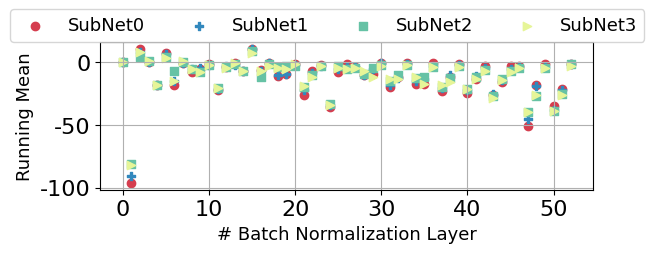

Reproduce this figure in Python. (Note: this script raises an exception after producing the figure.)
#!/usr/bin/python

import numpy as np
import matplotlib
matplotlib.use('Agg')
import matplotlib.pyplot as plt
import os
labelsize_b = 13
linewidth = 2
plt.rcParams['xtick.labelsize'] = 16
plt.rcParams['ytick.labelsize'] = 16
plt.rcParams["font.family"] = "Times New Roman"
colors = ['#d53e4f',
'#f46d43',
'#fdae61',
'#fee08b',
'#3288bd',
'#abdda4',
'#66c2a5',
'#e6f598',
]
markers = ['v','^','<','>','o','P','s','D']


# def line_plot(XX,YY,label,color,path,xlabel,ylabel,lbsize=labelsize_b,lfsize=labelsize_b,legloc='best',
# 				xticks=None,yticks=None,ncol=None, yerr=None,
# 				use_arrow=False,arrow_coord=(0.4,30)):
# 	fig, ax = plt.subplots()
# 	ax.grid(zorder=0)
# 	# if use_arrow:
# 	# 	plt.hlines(94.1,0,90,colors='k',linestyles='--',label='Best')
# 	for i in range(len(YY)):
# 		yy = YY[i]
# 		if XX is None:
# 			xx = range(len(yy))
# 		else:
# 			xx = XX[i]
# 		xx = np.array(xx)
# 		yy = np.array(yy)*100
# 		if yerr is None:
# 			plt.plot(xx, yy, color = color[i], marker = markers[i], 
# 				# linestyle = linestyles[i], 
# 				label = label[i], 
# 				linewidth=2, markersize=6)
# 		else:
# 			plt.errorbar(xx, yy, yerr=yerr[i], color = color[i], 
# 				marker = markers[i], label = label[i], 
# 				linewidth=1, markersize=4)
# 	plt.xlabel(xlabel, fontsize = lbsize)
# 	plt.ylabel(ylabel, fontsize = lbsize)
# 	if xticks is not None:
# 		plt.xticks(xticks,fontsize=lfsize)
# 	if yticks is not None:
# 		plt.yticks(yticks,fontsize=lfsize)
# 	plt.tight_layout()
# 	# if ncol!=0:
# 	# 	if ncol is None:
# 	# 		plt.legend(loc=legloc,fontsize = lfsize)
# 	# 	else:
# 	# 		plt.legend(loc=legloc,fontsize = lfsize,ncol=ncol)

# 	plt.legend(bbox_to_anchor=(0.46, 1.28), fancybox=True,
# 	           loc='upper center', ncol=4, fontsize=lfsize)

# 	plt.xlim((0,100))
# 	# plt.ylim((0,95))

# 	# inset axes....
# 	axins = ax.inset_axes([0.02, 0.04, 0.30, 0.65])
# 	for i in range(len(YY)):
# 		yy = YY[i]
# 		if XX is None:
# 			xx = range(len(yy))
# 		else:
# 			xx = XX[i]
# 		xx = np.array(xx)
# 		yy = np.array(yy)*100
# 		axins.plot(xx, yy, color = color[i], marker = markers[i], 
# 			label = label[i], 
# 			linewidth=2, markersize=6)
# 	# sub region of the original image
# 	x1, x2, y1, y2 = 0, 60, 90, 95
# 	axins.set_xlim(x1, x2)
# 	axins.set_ylim(y1, y2)
# 	axins.set_xticklabels([])
# 	axins.set_yticklabels([])
# 	axins.tick_params(
# 	    axis='x',          # changes apply to the x-axis
# 	    which='both',      # both major and minor ticks are affected
# 	    bottom=False,      # ticks along the bottom edge are off
# 	    top=False,         # ticks along the top edge are off
# 	    labelbottom=False) # labels along the bottom edge are off

# 	axins.tick_params(
# 	    axis='y',          # changes apply to the x-axis
# 	    which='both',      # both major and minor ticks are affected
# 	    right=False,      # ticks along the bottom edge are off
# 	    left=False,         # ticks along the top edge are off
# 	    labelbottom=False) # labels along the bottom edge are off
# 	# for axis in ['top','bottom','left','right']:
# 	# 	axins.spines[axis].set_linestyle('--')	


# 	ax.indicate_inset_zoom(axins, edgecolor="gray")

# 	# ratio = 1
# 	# xleft, xright = ax.get_xlim()
# 	# ybottom, ytop = ax.get_ylim()
# 	# ax.set_aspect(abs((xright-xleft)/(ybottom-ytop))*ratio)


# 	plt.tight_layout()
# 	fig.savefig(path,bbox_inches='tight')
# 	plt.close()

# x = []
# y = []
# # onion 4
# y += [[0.8254,0.9216,0.9398,0.9425]]
# x += [[84.77,62.79,36.12,0.00]]
# # ONN8
# y += [[0.4266,0.8285,0.8929,0.9195,0.9300,0.9370,0.9402,0.9427]]
# x += [[93.22,86.11,76.02,64.22,51.33,36.68,23.35,0.00]]
# # ONN12
# y += [[0.1067,0.5651,0.8049,0.8701,0.8972,0.9159,0.9288,0.9330,0.9382,0.9399,0.9423,0.9429]]
# x += [[92.67,90.62,86.42,80.16,72.02,64.39,55.75,46.84,36.59,27.71,18.18,0.00]]
# # ONN16
# y += [[0.1320,0.1590,0.5718,0.8065,0.8238,0.8444,0.8881,0.9162,0.9228,0.9283,0.9355,0.9357,0.9375,0.9391,0.9427,0.9433]]
# x += [[92.95,92.78,88.97,86.40,81.69,76.06,70.21,64.26,58.40,51.57,44.47,36.67,30.07,23.33,14.82,0.00]]
# # original
# x += [[92.52,87.53,80.16,71.11,61.96,51.42,40.52,30.26,20.15,0.00]]
# y += [[0.1040,0.1216,0.1160,0.1655,0.1820,0.2294,0.4102,0.8530,0.9135,0.9411]]
# # sr
# x += [[93.66,86.21,77.18,67.75,58.50,51.87,45.76,34.85,18.31,0.00]]
# y += [[0.1000,0.1004,0.1049,0.1795,0.3598,0.7431,0.9096,0.9332,0.9353,0.9370]]
# # zol
# x += [[94.25,86.15,76.8,66.29,59.31,53.22,38.14,24.72,8.41,0.00]]
# y += [[0.1000,0.0927,0.1090,0.2734,0.7647,0.8648,0.9242,0.9310,0.9310,0.9322]]
# # ofa
# x += [[90.70,86.88,80.53,72.31,64.04,57.53,50.84,40.20,22.81,0.00]]
# y += [[0.3587,0.6448,0.8675,0.9009,0.9103,0.9081,0.9082,0.9084,0.9086,0.9086]]
# line_plot(x, y,['ONN-L4','ONN-L8','ONN-L12','ONN-L16','Original','Lasso','Polar','OFA'],colors,
# 		'/home/<user>/Dropbox/Research/CVPR23/images/compare_scalability.eps',
# 		'Pruned FLOPS (%)','Top1 Accuracy (%)',yticks=[i*10 for i in range(10)],xticks=[i*10 for i in range(1,10)],use_arrow=True)	

# --------------------------------------------

def line_plot(XX,YY,label,color,path,xlabel,ylabel,lbsize=labelsize_b,lfsize=labelsize_b,legloc='best',
				xticks=None,yticks=None,ncol=None, yerr=None,
				use_arrow=False,arrow_coord=(0.4,30)):
	fig, ax = plt.subplots()
	ax.grid(zorder=0)
	for i in range(len(YY)):
		yy = YY[i]
		if XX is None:
			xx = range(len(yy))
		else:
			xx = XX[i]
		xx = np.array(xx)
		yy = np.array(yy)*100
		plt.scatter(xx, yy, color = color[i], marker = markers[i], 
			label = label[i], 
			linewidth=1)
	plt.xlabel(xlabel, fontsize = lbsize)
	plt.ylabel(ylabel, fontsize = lbsize)
	if xticks is not None:
		plt.xticks(xticks,fontsize=lfsize)
	if yticks is not None:
		plt.yticks(yticks,fontsize=lfsize)
	plt.tight_layout()
	plt.legend(bbox_to_anchor=(0.46, 1.28), fancybox=True,
	           loc='upper center', ncol=4, fontsize=lfsize)

	ratio = .3
	xleft, xright = ax.get_xlim()
	ybottom, ytop = ax.get_ylim()
	ax.set_aspect(abs((xright-xleft)/(ybottom-ytop))*ratio)

	plt.tight_layout()
	fig.savefig(path,bbox_inches='tight')
	plt.close()



r50_means=[[0.002290084958076477, -0.962398111820221, 0.10927463322877884, 0.0026021632365882397, -0.18301846086978912, 0.0740204006433487, -0.17628717422485352, -0.0007581686368212104, -0.07687775790691376, -0.05563865602016449, -0.014795482158660889, -0.21798792481422424, -0.034169457852840424, -0.007116457913070917, -0.06855857372283936, 0.11071239411830902, -0.05976599454879761, -0.005744374822825193, -0.10917907953262329, -0.09111443161964417, -0.010958501137793064, -0.2637360990047455, -0.0700397938489914, -0.022291583940386772, -0.3519327640533447, -0.07580901682376862, -0.014093825593590736, -0.039119377732276917, -0.09748006612062454, -0.09527412056922913, -0.0010333503596484661, -0.19566184282302856, -0.11679476499557495, -0.00278111407533288, -0.1711583286523819, -0.17094393074512482, -0.0064657824113965034, -0.23097378015518188, -0.11335508525371552, -0.014148380607366562, -0.24118351936340332, -0.13230116665363312, -0.026485729962587357, -0.26362743973731995, -0.15814052522182465, -0.027796611189842224, -0.0289810411632061, -0.5085495710372925, -0.17985932528972626, -0.01625940203666687, -0.3514408469200134, -0.214706689119339, -0.009003974497318268], [-0.0001537876669317484, -0.9071130752563477, 0.0810493528842926, 0.003968825563788414, -0.1827617883682251, 0.06790988892316818, -0.14468953013420105, -0.0014172722585499287, -0.0540904626250267, -0.04723609238862991, -0.019197072833776474, -0.2090425193309784, -0.02549234963953495, -0.017417864874005318, -0.06831424683332443, 0.11060310900211334, -0.0689195990562439, -0.00790325179696083, -0.09858225286006927, -0.08938335627317429, -0.017796792089939117, -0.22312356531620026, -0.08474281430244446, -0.027952883392572403, -0.3382217288017273, -0.05302819609642029, -0.03263234719634056, -0.03932086378335953, -0.0965222716331482, -0.04952177032828331, -0.008282230235636234, -0.1819535195827484, -0.12267110496759415, -0.012192565947771072, -0.1506955772638321, -0.13199938833713531, -0.027982641011476517, -0.20790719985961914, -0.10125921666622162, -0.021688226610422134, -0.22047321498394012, -0.10796099901199341, -0.0426865853369236, -0.2484147995710373, -0.13764327764511108, -0.049654241651296616, -0.03721322864294052, -0.44972944259643555, -0.18544916808605194, -0.03705831617116928, -0.37953677773475647, -0.22223715484142303, -0.012049444019794464], [0.0014006902929395437, -0.811802089214325, 0.04514002799987793, 0.010403444990515709, -0.18291181325912476, 0.04161807894706726, -0.06694188714027405, 0.0009768899763002992, -0.05308933183550835, -0.07438099384307861, -0.017836567014455795, -0.20279602706432343, -0.03794720768928528, -0.011002498678863049, -0.06883472204208374, 0.09518449753522873, -0.11829286068677902, -0.01642134226858616, -0.0391220822930336, -0.03130460903048515, -0.027509354054927826, -0.19483540952205658, -0.09977836906909943, -0.02905331738293171, -0.3288798928260803, -0.0324515774846077, -0.048598453402519226, -0.04062924534082413, -0.08996459096670151, -0.04554259777069092, -0.021211059764027596, -0.14891891181468964, -0.10029588639736176, -0.022419024258852005, -0.12602192163467407, -0.1147325336933136, -0.03774075582623482, -0.19305749237537384, -0.1255052387714386, -0.030506938695907593, -0.2112475037574768, -0.11441588401794434, -0.0611475333571434, -0.2706674039363861, -0.131624236702919, -0.07111983746290207, -0.043467164039611816, -0.3993421792984009, -0.26626816391944885, -0.045708585530519485, -0.3856489956378937, -0.24845926463603973, -0.01615070179104805], [0.001136920414865017, -0.821086585521698, 0.08531845360994339, 0.011506522074341774, -0.1823384314775467, 0.03903050720691681, -0.1454218029975891, 0.008703507483005524, -0.04979851096868515, -0.0759437307715416, -0.02038741298019886, -0.20671489834785461, -0.04743171110749245, -0.00589616596698761, -0.0691274106502533, 0.07334238290786743, -0.06639233231544495, -0.026855209842324257, -0.04708512872457504, -0.051486290991306305, -0.012812959030270576, -0.18733176589012146, -0.11331570148468018, -0.026058249175548553, -0.34011515974998474, -0.0430002436041832, -0.05182783678174019, -0.04275326058268547, -0.06606875360012054, -0.11449927091598511, -0.02516813576221466, -0.1285754144191742, -0.1330518126487732, -0.024289753288030624, -0.11548824608325958, -0.17062193155288696, -0.034397855401039124, -0.18340763449668884, -0.15368521213531494, -0.034512780606746674, -0.20925408601760864, -0.1306755244731903, -0.06768888980150223, -0.28184470534324646, -0.13752509653568268, -0.0786244124174118, -0.04514646530151367, -0.39290258288383484, -0.2635403275489807, -0.045952703803777695, -0.387648344039917, -0.25716474652290344, -0.02554829604923725]]
r50_vars =[[0.06094459816813469, 1.499929428100586, 0.49374064803123474, 0.18559031188488007, 0.8316438794136047, 0.4116435647010803, 0.3031698763370514, 0.02446891926229, 0.33971139788627625, 0.21761810779571533, 0.047548409551382065, 0.4096677303314209, 0.2297229915857315, 0.048628732562065125, 0.27371418476104736, 0.6165980100631714, 0.5110273957252502, 0.020799385383725166, 0.442216694355011, 0.30948108434677124, 0.040333740413188934, 0.2977602183818817, 0.14699389040470123, 0.04475855082273483, 0.38042330741882324, 0.21541045606136322, 0.031382352113723755, 0.13884663581848145, 0.3027096688747406, 0.2810790240764618, 0.008019842207431793, 0.2787139415740967, 0.2288655936717987, 0.012249774299561977, 0.2685439884662628, 0.23298880457878113, 0.023984503000974655, 0.18349777162075043, 0.18654094636440277, 0.0264299176633358, 0.19794370234012604, 0.1809212863445282, 0.029113497585058212, 0.1470695585012436, 0.12440868467092514, 0.04388667643070221, 0.06424622982740402, 0.2642074525356293, 0.22298380732536316, 0.02279379777610302, 0.14155839383602142, 0.11031358689069748, 0.019491983577609062], [0.023381277918815613, 1.4811336994171143, 0.4556014835834503, 0.18437790870666504, 0.8309308290481567, 0.40948715806007385, 0.3042371869087219, 0.03778892010450363, 0.30606868863105774, 0.14710332453250885, 0.06633546948432922, 0.36895203590393066, 0.22013206779956818, 0.07913757115602493, 0.2740846872329712, 0.6166512966156006, 0.49072206020355225, 0.025429148226976395, 0.4304388761520386, 0.27966973185539246, 0.05248742178082466, 0.2767244875431061, 0.14999699592590332, 0.05424300208687782, 0.3502904772758484, 0.19322209060192108, 0.08167802542448044, 0.13810434937477112, 0.3010576367378235, 0.2641705274581909, 0.033554088324308395, 0.27740365266799927, 0.20930954813957214, 0.03500986471772194, 0.2563958466053009, 0.2117723971605301, 0.042094502598047256, 0.16237536072731018, 0.15776795148849487, 0.04630906134843826, 0.18363173305988312, 0.15302275121212006, 0.047334108501672745, 0.12464950233697891, 0.10866102576255798, 0.06693101674318314, 0.07688780874013901, 0.2605123519897461, 0.16272500157356262, 0.0405459925532341, 0.1542893350124359, 0.0704776793718338, 0.01704431138932705], [0.04508930444717407, 1.3605461120605469, 0.43401041626930237, 0.2062133401632309, 0.8313499689102173, 0.33765891194343567, 0.26383617520332336, 0.06416061520576477, 0.272246778011322, 0.17120419442653656, 0.08480498939752579, 0.3297695517539978, 0.21468253433704376, 0.10838790237903595, 0.27743175625801086, 0.5845164060592651, 0.26425597071647644, 0.04358084499835968, 0.32468533515930176, 0.23929576575756073, 0.07682971656322479, 0.251171737909317, 0.17445676028728485, 0.06601514667272568, 0.3414872884750366, 0.17793917655944824, 0.15471255779266357, 0.13979609310626984, 0.26306813955307007, 0.23632146418094635, 0.05497809499502182, 0.24465855956077576, 0.1793426275253296, 0.05108404904603958, 0.2228766828775406, 0.20888279378414154, 0.060017045587301254, 0.15065902471542358, 0.17158286273479462, 0.058764345943927765, 0.16943860054016113, 0.14299380779266357, 0.06429310888051987, 0.1329243779182434, 0.09236754477024078, 0.08470553159713745, 0.08627159893512726, 0.2434549629688263, 0.20943905413150787, 0.04502767324447632, 0.1624419242143631, 0.06050671264529228, 0.01639338582754135], [0.03134246543049812, 1.287733793258667, 0.40874409675598145, 0.21123473346233368, 0.8295605182647705, 0.2906893789768219, 0.3116629123687744, 0.0852496474981308, 0.26052194833755493, 0.17179512977600098, 0.11696883291006088, 0.32907283306121826, 0.1848699003458023, 0.11896582692861557, 0.277861624956131, 0.4093344211578369, 0.398520827293396, 0.08132774382829666, 0.30587831139564514, 0.32825595140457153, 0.09410353749990463, 0.22488120198249817, 0.20235110819339752, 0.07578620314598083, 0.3446239233016968, 0.15192070603370667, 0.1868658810853958, 0.1461506485939026, 0.22638516128063202, 0.3134911358356476, 0.07105845957994461, 0.21497033536434174, 0.2330244481563568, 0.05972553789615631, 0.20140071213245392, 0.26337730884552, 0.07201427221298218, 0.13442060351371765, 0.19118532538414001, 0.06799575686454773, 0.16341161727905273, 0.15824328362941742, 0.07152964174747467, 0.13650324940681458, 0.08897466957569122, 0.08976618200540543, 0.08879783004522324, 0.2283181995153427, 0.21249164640903473, 0.04470788314938545, 0.16301317512989044, 0.063400037586689, 0.019650237634778023]]
r56_means=[[0.009795176796615124, 0.07316964864730835, -0.004168625921010971, -0.09321027994155884, 0.0001543387770652771, -0.1500256061553955, -0.0006201551295816898, -0.1581169217824936, -0.003483300097286701, -0.048333995044231415, -0.0011426499113440514, -0.10524696111679077, 0.010356634855270386, -0.20468680560588837, -0.003910634201020002, -0.17200759053230286, -0.0015564914792776108, -0.03183125704526901, 0.0027709081768989563, -0.13682544231414795, -0.004443794954568148, -0.06366464495658875, -0.007161667570471764, -0.10864880681037903, -0.0031317060347646475, -0.10658780485391617, -0.008152063004672527, -0.19601118564605713, -0.0025358772836625576, -0.19094382226467133, -0.0005718475440517068, -0.22699624300003052, -0.0016851041000336409, -0.18590393662452698, -0.005961225368082523, -0.03798497095704079, -0.003083116840571165, -0.038457728922367096, -0.021407384425401688, -0.089304119348526, -0.009794358164072037, -0.14429780840873718, -0.0062317755073308945, -0.1564766764640808, -0.004648004658520222, -0.15842004120349884, -0.006521353963762522, -0.15859389305114746, -0.005332272965461016, -0.17543494701385498, -0.002557708416134119, -0.18235093355178833, -0.00379821565002203, -0.10088160634040833, 0.003444305155426264], [0.00976688601076603, 0.056463487446308136, -0.007210662588477135, -0.09323246777057648, 0.0024880431592464447, -0.10106375813484192, 0.003775473451241851, -0.12135936319828033, -0.001854486996307969, -0.04544336721301079, -0.0012592484708875418, -0.09428836405277252, 0.010936787351965904, -0.18439359962940216, -0.003530167043209076, -0.1613256335258484, 0.0033236476592719555, -0.03712715953588486, 0.0008772136643528938, -0.11841139942407608, 0.00034157000482082367, -0.053860172629356384, -0.007723410613834858, -0.06831037998199463, -0.004412123002111912, -0.08486699312925339, -0.0047551426105201244, -0.13656045496463776, -0.002714234869927168, -0.14050185680389404, 0.00013585819397121668, -0.12989798188209534, -0.0014188755303621292, -0.11458148062229156, -0.005274980794638395, -0.03099754825234413, -0.0032789306715130806, -0.048303477466106415, -0.021977288648486137, -0.04812793806195259, -0.01471068523824215, -0.11682069301605225, -0.006699824705719948, -0.11569751799106598, -0.006494814530014992, -0.13294237852096558, -0.007181750610470772, -0.1292710155248642, -0.005392732564359903, -0.15087249875068665, -0.0020980604458600283, -0.15208494663238525, -0.004683528561145067, -0.10527171194553375, 0.002599662635475397], [0.009832956828176975, 0.04377536475658417, -0.02378511242568493, -0.09768642485141754, -0.00038729002699255943, -0.10474702715873718, 0.0044791908003389835, -0.10580458492040634, -0.0023286775685846806, -0.03755496069788933, -0.001490466995164752, -0.10569845139980316, 0.011004531756043434, -0.14318734407424927, -0.0035476083867251873, -0.12652470171451569, 0.003556673415005207, -0.05822807550430298, 0.0022225757129490376, -0.11566168814897537, -0.001138370018452406, -0.05363260582089424, -0.008990488946437836, -0.0812484622001648, -0.005628623533993959, -0.08607325702905655, -0.006200803443789482, -0.11328177154064178, -0.0024787145666778088, -0.14555977284908295, -0.0005284989019855857, -0.1389760971069336, -0.0009486021008342505, -0.1295143961906433, -0.00516662560403347, -0.028636876493692398, -0.0030044117011129856, -0.05938539281487465, -0.02050507441163063, -0.06464514136314392, -0.017278410494327545, -0.11523641645908356, -0.007283878978341818, -0.11597844213247299, -0.007267346139997244, -0.12743768095970154, -0.007798411883413792, -0.11763404309749603, -0.0050683100707829, -0.13979966938495636, -0.003079324495047331, -0.1457676887512207, -0.005490848794579506, -0.12426656484603882, 0.0015991737600415945], [0.006747809238731861, 0.04376348853111267, -0.024640047922730446, -0.10187415778636932, -0.0034905122593045235, -0.10758431255817413, 0.005267485976219177, -0.11452944576740265, -0.00269608898088336, -0.04315515235066414, -0.0005062490236014128, -0.13196823000907898, 0.009367450140416622, -0.16184526681900024, -0.0028007747605443, -0.15837764739990234, 0.002950384747236967, -0.07682862877845764, -0.001534629613161087, -0.1424248069524765, -0.002735862508416176, -0.061635054647922516, -0.007702953182160854, -0.10141933709383011, -0.004812159109860659, -0.11153102666139603, -0.005827703513205051, -0.1343918740749359, -0.0019764546304941177, -0.17015883326530457, -0.00017031983588822186, -0.16647833585739136, -0.00017640582518652081, -0.1497698873281479, -0.0051545435562729836, -0.03254900500178337, -0.0022892700508236885, -0.06808464229106903, -0.02009427174925804, -0.07098729908466339, -0.01664908416569233, -0.11928226053714752, -0.006605998612940311, -0.11780551075935364, -0.007001074030995369, -0.12509554624557495, -0.007503660395741463, -0.11710728704929352, -0.004852957092225552, -0.134890615940094, -0.00320423417724669, -0.14294025301933289, -0.004900689236819744, -0.13513383269309998, 0.0015390886692330241]]
r56_vars =[[0.10921289771795273, 0.19831164181232452, 0.07585004717111588, 0.1353653520345688, 0.06674433499574661, 0.22214148938655853, 0.02211911790072918, 0.1924123764038086, 0.03901449590921402, 0.19246020913124084, 0.007870790548622608, 0.09500709176063538, 0.05388671159744263, 0.3936610817909241, 0.018582383170723915, 0.2715766131877899, 0.015309493988752365, 0.15862630307674408, 0.07393146306276321, 0.30035045742988586, 0.060845378786325455, 0.21915124356746674, 0.02016036957502365, 0.26897570490837097, 0.013887042179703712, 0.23146605491638184, 0.01658768206834793, 0.22207680344581604, 0.0103001669049263, 0.21015459299087524, 0.011706768535077572, 0.2693839967250824, 0.01025946531444788, 0.2980439066886902, 0.012830733321607113, 0.12968648970127106, 0.005683984141796827, 0.17050348222255707, 0.0333406962454319, 0.26953160762786865, 0.012440587393939495, 0.16729019582271576, 0.011874309740960598, 0.13253997266292572, 0.008442199788987637, 0.13090144097805023, 0.008650625124573708, 0.1120079830288887, 0.007137134205549955, 0.11623495817184448, 0.007612376939505339, 0.1669449359178543, 0.009353547357022762, 0.13032716512680054, 0.0038149929605424404], [0.10013866424560547, 0.194359689950943, 0.06802239269018173, 0.13487349450588226, 0.06751357018947601, 0.16379517316818237, 0.028800740838050842, 0.1547657698392868, 0.038776881992816925, 0.16640782356262207, 0.0076955812983214855, 0.080192431807518, 0.05674299970269203, 0.3579629957675934, 0.018407288938760757, 0.26828593015670776, 0.01883719302713871, 0.16650061309337616, 0.07256189733743668, 0.2718646228313446, 0.06188308820128441, 0.14286881685256958, 0.015865540131926537, 0.1927802562713623, 0.014240247197449207, 0.19695664942264557, 0.013818340376019478, 0.15142588317394257, 0.010124639607965946, 0.16027706861495972, 0.011696284636855125, 0.18473835289478302, 0.010043415240943432, 0.23038271069526672, 0.012437842786312103, 0.09673269093036652, 0.005504373926669359, 0.16038551926612854, 0.035248856991529465, 0.21659529209136963, 0.014269146136939526, 0.14048784971237183, 0.011583278886973858, 0.10414709150791168, 0.00984157994389534, 0.11002375185489655, 0.0077908155508339405, 0.08818982541561127, 0.006278244312852621, 0.10315828770399094, 0.005555964075028896, 0.145401269197464, 0.012504750862717628, 0.12655934691429138, 0.007074197754263878], [0.1119498685002327, 0.12653817236423492, 0.08405259996652603, 0.13990764319896698, 0.06654052436351776, 0.16254664957523346, 0.024267831817269325, 0.129719540476799, 0.039655331522226334, 0.12576523423194885, 0.007749008480459452, 0.09119655936956406, 0.054579492658376694, 0.21850652992725372, 0.01822563447058201, 0.23158583045005798, 0.01939443126320839, 0.171085923910141, 0.06830868870019913, 0.2558850944042206, 0.06039934232831001, 0.1166628897190094, 0.019409440457820892, 0.1560458093881607, 0.013397643342614174, 0.13909019529819489, 0.014087669551372528, 0.1245942935347557, 0.009903382509946823, 0.15441736578941345, 0.010760631412267685, 0.1522524058818817, 0.01038332935422659, 0.18796561658382416, 0.011547253467142582, 0.09282109141349792, 0.005366632714867592, 0.18857263028621674, 0.0337824746966362, 0.19084398448467255, 0.016121335327625275, 0.10992364585399628, 0.010673312470316887, 0.10055748373270035, 0.010880722664296627, 0.10567813366651535, 0.0076805539429187775, 0.07779262959957123, 0.005432327277958393, 0.0954175516963005, 0.007583478931337595, 0.12222938984632492, 0.022231273353099823, 0.1051492914557457, 0.007184578571468592], [0.11260951310396194, 0.12677209079265594, 0.07365521043539047, 0.14709965884685516, 0.0628727450966835, 0.14025214314460754, 0.019445324316620827, 0.12114124000072479, 0.039415642619132996, 0.14674195647239685, 0.005039111245423555, 0.11072912812232971, 0.0524611622095108, 0.2572556138038635, 0.011566422879695892, 0.2349117398262024, 0.017475314438343048, 0.21093082427978516, 0.06776131689548492, 0.3433965742588043, 0.05811568349599838, 0.15212059020996094, 0.01727718487381935, 0.2040279507637024, 0.011525076813995838, 0.16950485110282898, 0.012539870105683804, 0.14768776297569275, 0.006949146743863821, 0.17752857506275177, 0.00881931558251381, 0.1811162382364273, 0.009617912583053112, 0.21260829269886017, 0.00940320361405611, 0.10627487301826477, 0.00407011853531003, 0.20558910071849823, 0.03322009742259979, 0.20619907975196838, 0.01611512340605259, 0.12195155769586563, 0.008561166934669018, 0.104318767786026, 0.010435984469950199, 0.10346590727567673, 0.00747002474963665, 0.07590271532535553, 0.0053710294887423515, 0.08924824744462967, 0.008294965140521526, 0.11743012815713882, 0.022083967924118042, 0.10114151239395142, 0.007268155924975872]]


markers = ['o','P','s','>','D','^']
colors = ['#d53e4f',
'#3288bd',
'#66c2a5',
'#e6f598',
]

line_plot(None, r50_means,['SubNet0','SubNet1','SubNet2','SubNet3'],colors,
		'/home/<user>/Dropbox/Research/CVPR23/images/compare_r50means.eps','# Batch Normalization Layer','Running Mean')
line_plot(None, r50_vars,['SubNet0','SubNet1','SubNet2','SubNet3'],colors,
		'/home/<user>/Dropbox/Research/CVPR23/images/compare_r50vars.eps','# Batch Normalization Layer','Running Var')
line_plot(None, r56_means,['SubNet0','SubNet1','SubNet2','SubNet3'],colors,
		'/home/<user>/Dropbox/Research/CVPR23/images/compare_r56means.eps','# Batch Normalization Layer','Running Mean')
line_plot(None, r56_vars,['SubNet0','SubNet1','SubNet2','SubNet3'],colors,
		'/home/<user>/Dropbox/Research/CVPR23/images/compare_r56vars.eps','# Batch Normalization Layer','Running Var')

for arr in [r50_means,r50_vars,r56_means,r56_vars]:
	arr = np.array(arr)
	norm_var_per_layer = np.std(arr,axis=0)#/np.mean(arr,axis=0)
	print(norm_var_per_layer.mean())


